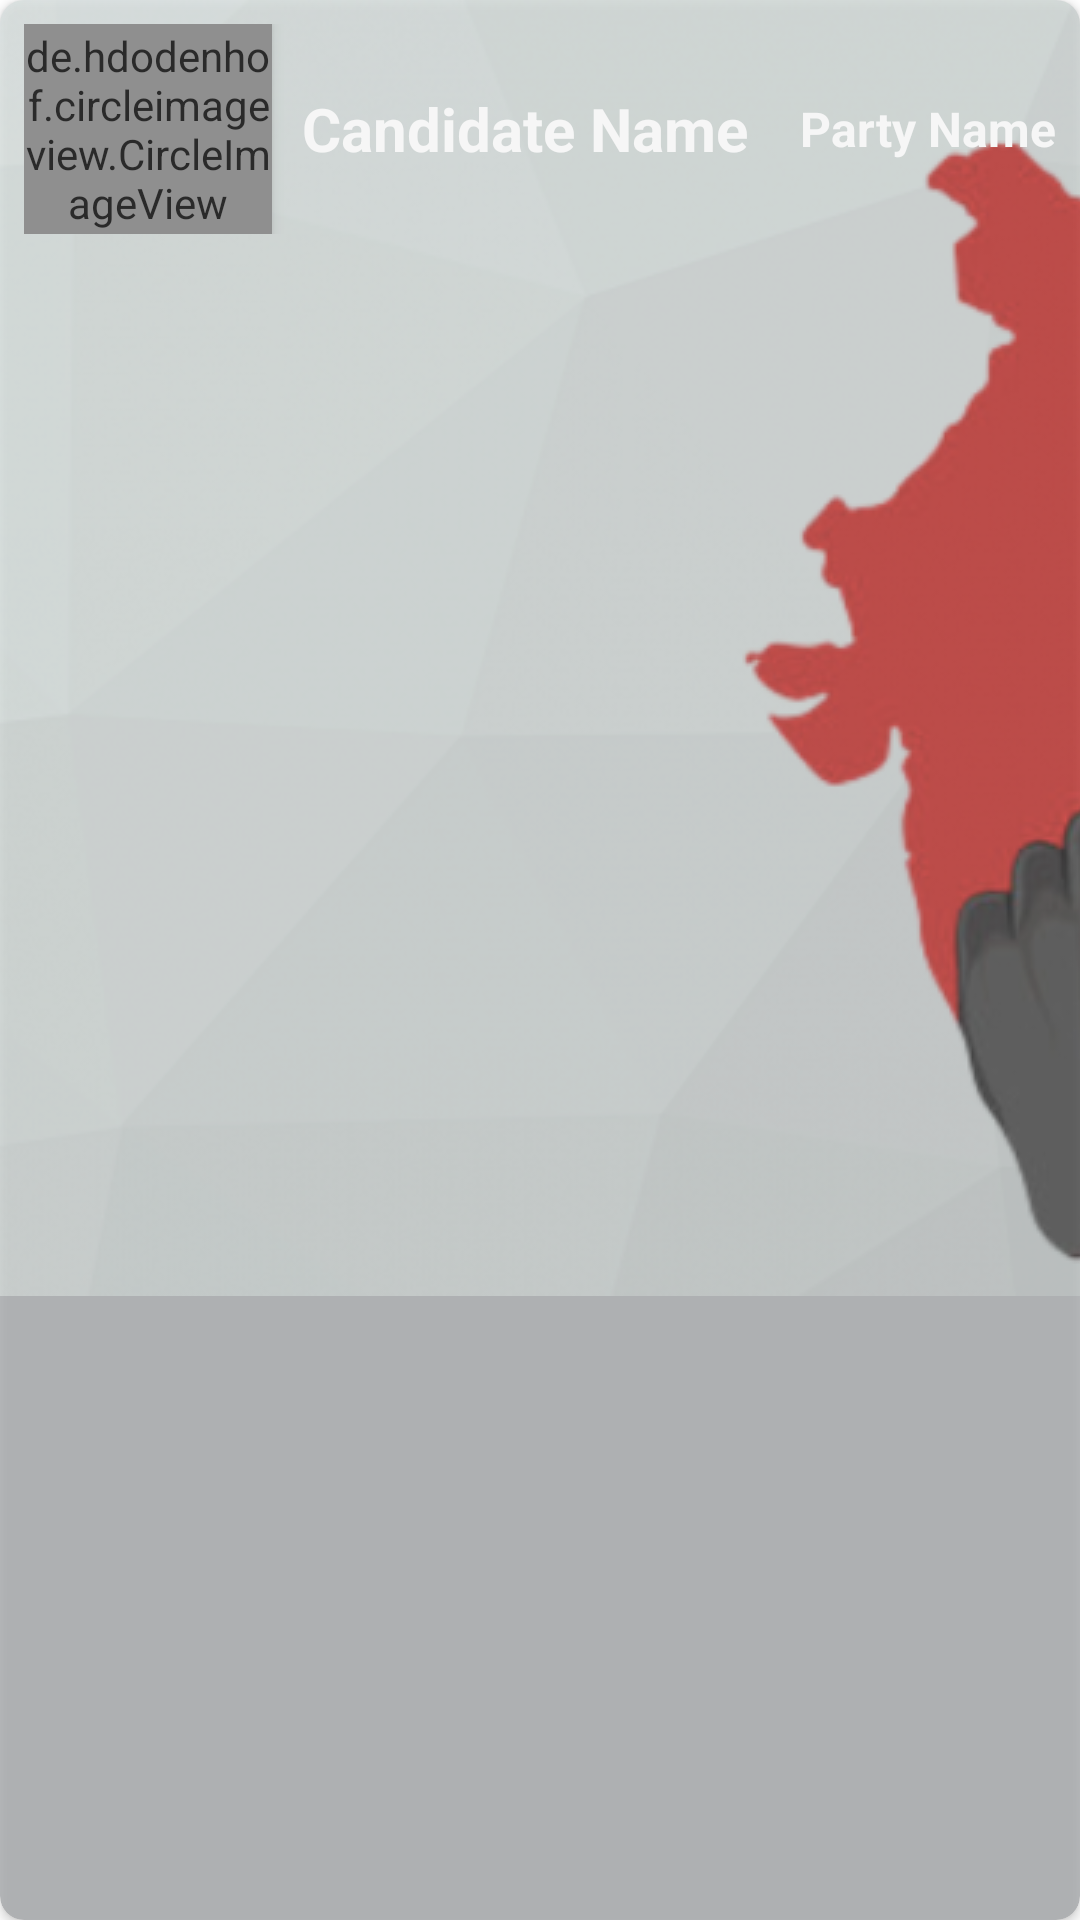

The Android layout XML behind this screen, and the referenced resources:
<!-- AndroidManifest.xml: application theme Theme.OnlineVotingSystem -->
<!-- res/layout/candidate_items.xml -->
<?xml version="1.0" encoding="utf-8"?>
<androidx.cardview.widget.CardView xmlns:android="http://schemas.android.com/apk/res/android"
    android:layout_width="match_parent"
    android:layout_height="90dp"
    xmlns:app="http://schemas.android.com/apk/res-auto"
    android:layout_margin="5dp"
    android:alpha="0.8"
    app:cardCornerRadius="8dp"
    android:backgroundTint="#a6a8aa"
    android:elevation="8dp">

    <ImageView
        android:id="@+id/background_image"
        android:layout_width="match_parent"
        android:layout_height="wrap_content"
        android:scaleType="center"
        android:src="@drawable/bg" />

    <LinearLayout
        android:layout_width="match_parent"
        android:layout_height="wrap_content"
        android:padding="8dp"
        android:orientation="horizontal">


        
        <de.hdodenhof.circleimageview.CircleImageView
            android:id="@+id/profile"
            android:layout_width="0dp"
            android:layout_height="70dp"
            android:layout_weight="1"
            android:layout_gravity="start"
            app:civ_border_color="@color/primary"
            android:elevation="3dp"
            app:civ_border_width="3dp"
            android:src="@drawable/user" />




        
        <TextView
            android:id="@+id/nameTextView"
            android:layout_width="0dp"
            android:layout_height="wrap_content"
            android:layout_weight="2"
            android:textSize="20sp"
            android:layout_gravity="center"
            android:textStyle="bold"
            android:textColor="@color/white"
            android:layout_marginStart="10dp"
            android:text="Candidate Name" />

        <TextView
            android:id="@+id/partyTextView"
            android:layout_width="wrap_content"
            android:layout_height="wrap_content"
            android:textSize="16sp"
            android:textStyle="bold"
            android:layout_gravity="center"
            android:textColor="@color/white"
            android:text="Party Name"
            />

    </LinearLayout>

</androidx.cardview.widget.CardView>
<!-- resources referenced by this layout -->
<resources>
  <color name="primary">#6fc1cc</color>
  <color name="white">#FFFFFFFF</color>
  <!-- drawable bg: png bitmap (drawable, 264703 bytes) -->
  <!-- drawable user: png bitmap (drawable, 92919 bytes) -->
  <style name="Theme.OnlineVotingSystem" parent="Base.Theme.OnlineVotingSystem" />
  <style name="Base.Theme.OnlineVotingSystem" parent="Theme.MaterialComponents.Light.DarkActionBar">
          
           <item name="colorPrimary">@color/primary</item>
      </style>
</resources>
